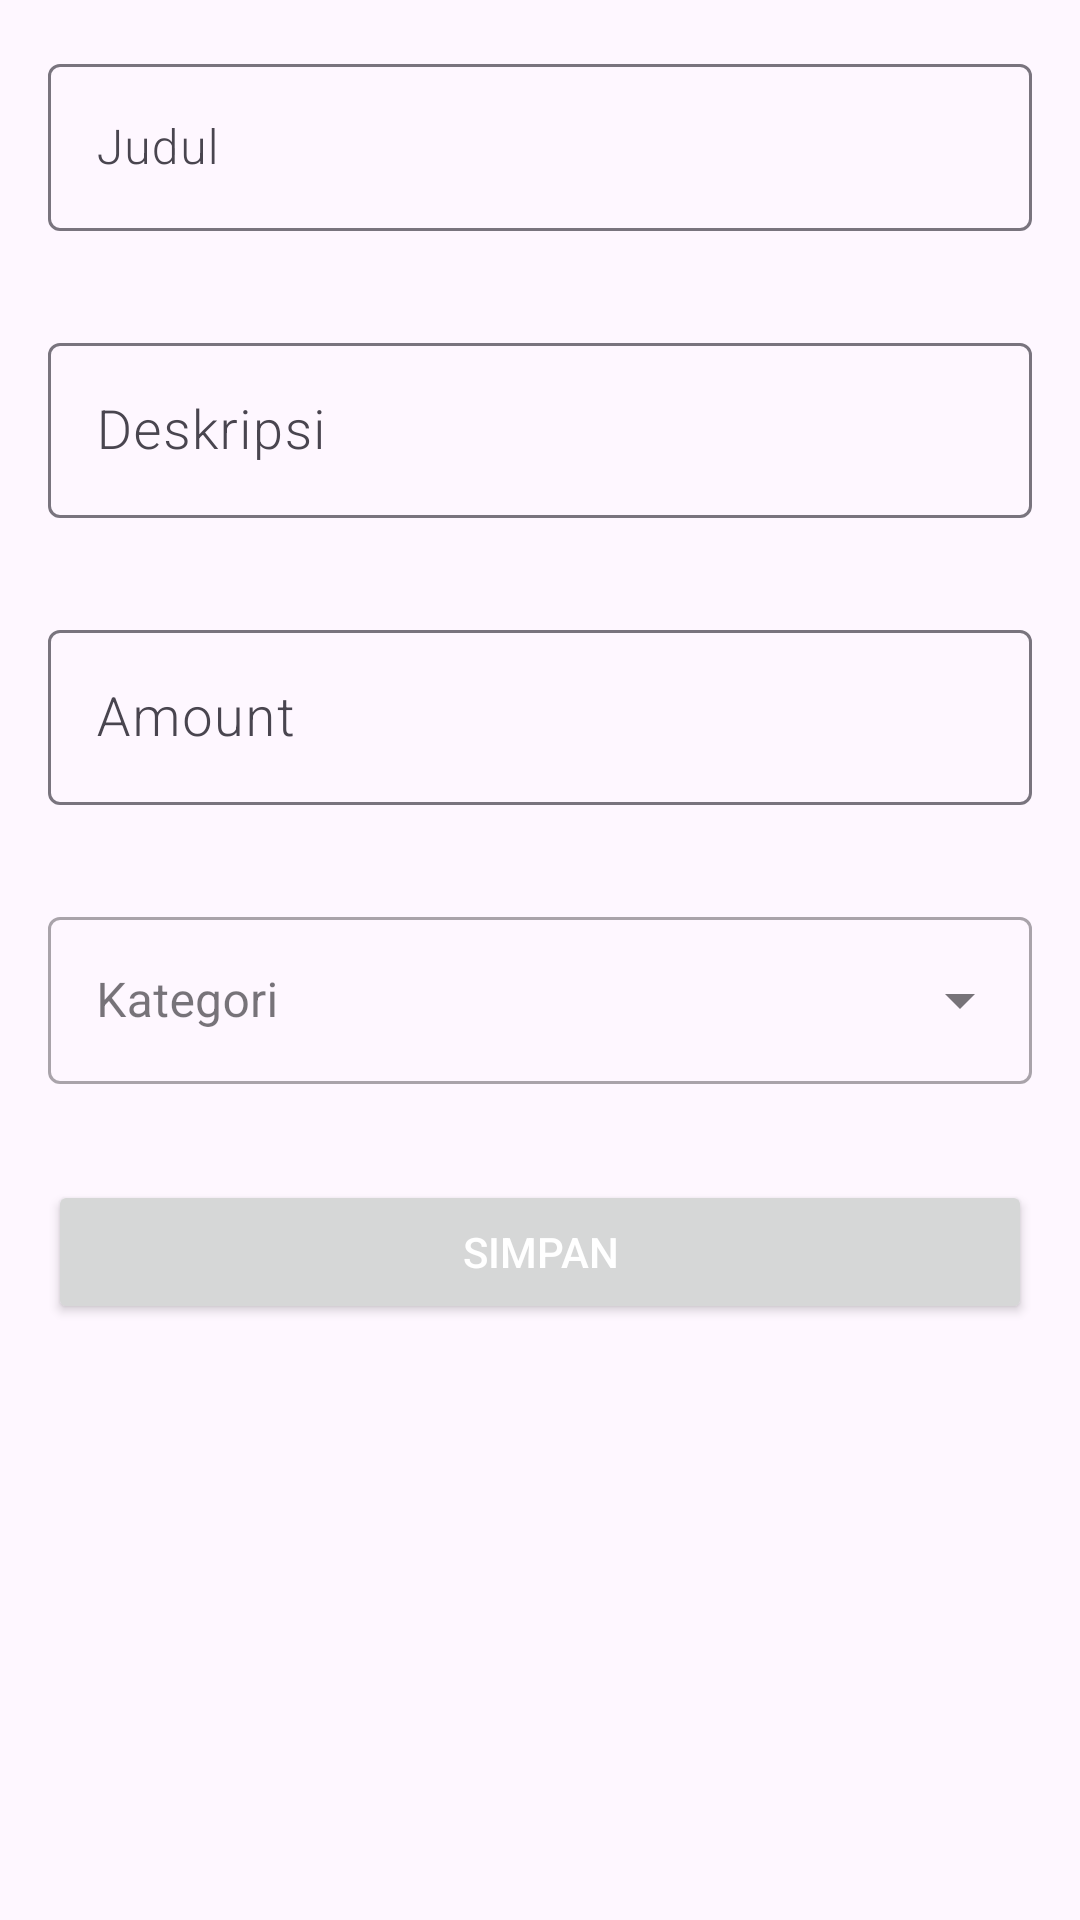

The Android layout XML behind this screen, and the referenced resources:
<!-- AndroidManifest.xml: application theme Base.Theme.RoomWordApp -->
<!-- res/layout/activity_new_word.xml -->
<?xml version="1.0" encoding="utf-8"?>
<LinearLayout xmlns:android="http://schemas.android.com/apk/res/android"
    xmlns:app="http://schemas.android.com/apk/res-auto"
    xmlns:tools="http://schemas.android.com/tools"
    android:orientation="vertical"
    android:layout_width="match_parent"
    android:layout_height="match_parent">
    <com.google.android.material.textfield.TextInputLayout
        android:layout_width="match_parent"
        android:layout_height="wrap_content"
        android:layout_margin="@dimen/big_padding"
        >
        <com.google.android.material.textfield.TextInputEditText
            android:id="@+id/edit_word"
            android:layout_width="match_parent"
            android:layout_height="wrap_content"
            android:fontFamily="sans-serif-light"
            android:hint="Judul"
            android:inputType="textAutoComplete"
            />
    </com.google.android.material.textfield.TextInputLayout>

    <com.google.android.material.textfield.TextInputLayout
        android:layout_width="match_parent"
        android:layout_height="wrap_content"
        android:layout_margin="@dimen/big_padding"
        >
        <com.google.android.material.textfield.TextInputEditText
            android:id="@+id/inputDescription"
            android:layout_width="match_parent"
            android:layout_height="wrap_content"
            android:fontFamily="sans-serif-light"
            android:hint="Deskripsi"
            android:inputType="textAutoComplete"
            android:textSize="18sp" />
    </com.google.android.material.textfield.TextInputLayout>

    <com.google.android.material.textfield.TextInputLayout
        android:layout_width="match_parent"
        android:layout_height="wrap_content"
        android:layout_margin="@dimen/big_padding"
        >
        <com.google.android.material.textfield.TextInputEditText
            android:id="@+id/inputAmount"
            android:layout_width="match_parent"
            android:layout_height="wrap_content"
            android:fontFamily="sans-serif-light"
            android:hint="Amount"
            android:inputType="textAutoComplete"
            android:textSize="18sp" />
    </com.google.android.material.textfield.TextInputLayout>

    <com.google.android.material.textfield.TextInputLayout
        style="@style/Widget.MaterialComponents.TextInputLayout.OutlinedBox.ExposedDropdownMenu"
        android:layout_width="match_parent"
        android:layout_height="wrap_content"
        android:layout_margin="@dimen/big_padding"
        android:hint="Kategori"
        app:layout_constraintEnd_toEndOf="parent"
        app:layout_constraintStart_toStartOf="parent"
        app:layout_constraintTop_toBottomOf="@+id/textView"
        >
        <com.google.android.material.textfield.MaterialAutoCompleteTextView
            android:id="@+id/autoCompleteTextView"
            android:layout_width="match_parent"
            android:layout_height="match_parent"
            tools:text="Pilih Kategori"
            android:inputType="none"
            app:simpleItems="@array/feelings"
            />
    </com.google.android.material.textfield.TextInputLayout>
    <Button
        android:id="@+id/button_save"
        android:layout_width="match_parent"
        android:layout_height="wrap_content"
        android:text="Simpan"
        android:layout_margin="@dimen/big_padding"
        android:textColor="@color/buttonLabel" />
</LinearLayout>
<!-- resources referenced by this layout -->
<resources>
  <string-array name="feelings">
          <item>Jajan</item>
          <item>Investasi</item>
          <item>Sedekah</item>
          <item>Lain-lain</item>
      </string-array>
  <color name="buttonLabel">#FFFFFF</color>
  <dimen name="big_padding">16dp</dimen>
  <style name="Base.Theme.RoomWordApp" parent="Theme.Material3.DayNight.NoActionBar">
          
          <item name="windowActionModeOverlay">true</item>
  
          <item name="colorPrimary">@color/colorPrimary</item>
      </style>
  <color name="colorPrimary">#3F51B5</color>
</resources>
